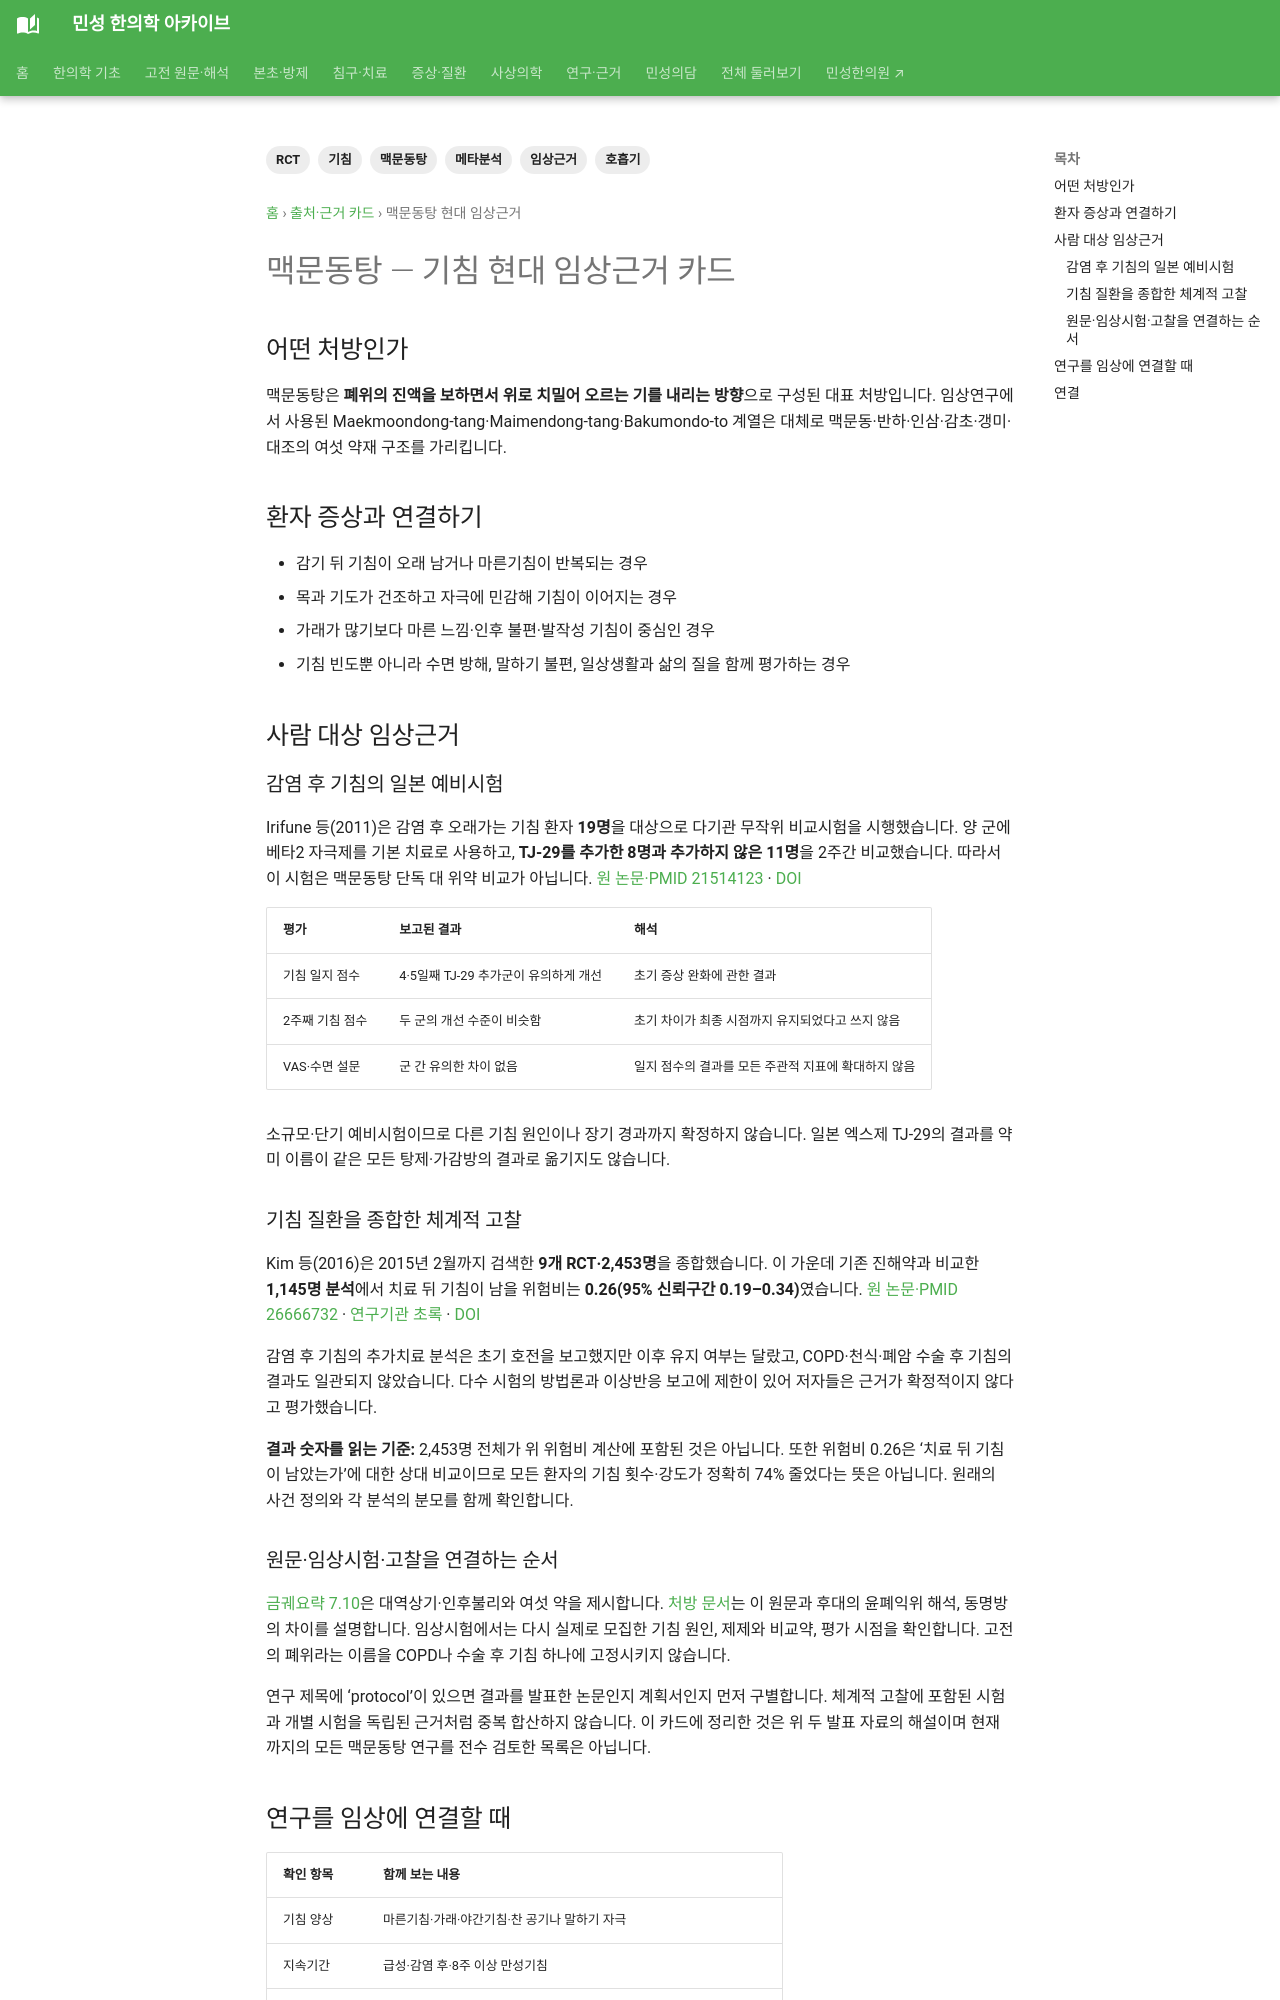

repository: joowon1111/minseong-korean-medicine-wiki · page: authority/formulas/maidong-tang/index.html · generator: mkdocs

---
title: 맥문동탕 현대 임상근거
description: 맥문동탕의 마른기침·오래가는 기침 관련 사람 대상 임상연구와 처방 구조, 평가 지표를 정리합니다.
tags: [맥문동탕, 기침, 호흡기, 임상근거, RCT, 메타분석]
status: 검토완료
last_reviewed: '2026-09-01'
---
# 맥문동탕 — 기침 현대 임상근거 카드

## 어떤 처방인가

맥문동탕은 **폐위의 진액을 보하면서 위로 치밀어 오르는 기를 내리는 방향**으로 구성된 대표 처방입니다. 임상연구에서 사용된 Maekmoondong-tang·Maimendong-tang·Bakumondo-to 계열은 대체로 맥문동·반하·인삼·감초·갱미·대조의 여섯 약재 구조를 가리킵니다.

## 환자 증상과 연결하기

- 감기 뒤 기침이 오래 남거나 마른기침이 반복되는 경우
- 목과 기도가 건조하고 자극에 민감해 기침이 이어지는 경우
- 가래가 많기보다 마른 느낌·인후 불편·발작성 기침이 중심인 경우
- 기침 빈도뿐 아니라 수면 방해, 말하기 불편, 일상생활과 삶의 질을 함께 평가하는 경우

## 사람 대상 임상근거

### 감염 후 기침의 일본 예비시험 {#postinfectious-pilot}

Irifune 등(2011)은 감염 후 오래가는 기침 환자 **19명**을 대상으로 다기관 무작위 비교시험을 시행했습니다. 양 군에 베타2 자극제를 기본 치료로 사용하고, **TJ-29를 추가한 8명과 추가하지 않은 11명**을 2주간 비교했습니다. 따라서 이 시험은 맥문동탕 단독 대 위약 비교가 아닙니다. [원 논문·PMID 21514123](https://pubmed.ncbi.nlm.nih.gov/21514123/) · [DOI](https://doi.org/10.1016/j.phymed.2011.02.017)

| 평가 | 보고된 결과 | 해석 |
|---|---|---|
| 기침 일지 점수 | 4·5일째 TJ-29 추가군이 유의하게 개선 | 초기 증상 완화에 관한 결과 |
| 2주째 기침 점수 | 두 군의 개선 수준이 비슷함 | 초기 차이가 최종 시점까지 유지되었다고 쓰지 않음 |
| VAS·수면 설문 | 군 간 유의한 차이 없음 | 일지 점수의 결과를 모든 주관적 지표에 확대하지 않음 |

소규모·단기 예비시험이므로 다른 기침 원인이나 장기 경과까지 확정하지 않습니다. 일본 엑스제 TJ-29의 결과를 약미 이름이 같은 모든 탕제·가감방의 결과로 옮기지도 않습니다.

### 기침 질환을 종합한 체계적 고찰 {#cough-systematic-review}

Kim 등(2016)은 2015년 2월까지 검색한 **9개 RCT·2,453명**을 종합했습니다. 이 가운데 기존 진해약과 비교한 **1,145명 분석**에서 치료 뒤 기침이 남을 위험비는 **0.26(95% 신뢰구간 0.19–0.34)**였습니다. [원 논문·PMID 26666732](https://pubmed.ncbi.nlm.nih.gov/26666732/) · [연구기관 초록](https://khu.elsevierpure.com/en/publications/a-traditional-herbal-medication-maekmoondong-tang-for-cough-a-sys-2/) · [DOI](https://doi.org/10.1016/j.jep.2015.12.005)

감염 후 기침의 추가치료 분석은 초기 호전을 보고했지만 이후 유지 여부는 달랐고, COPD·천식·폐암 수술 후 기침의 결과도 일관되지 않았습니다. 다수 시험의 방법론과 이상반응 보고에 제한이 있어 저자들은 근거가 확정적이지 않다고 평가했습니다.

**결과 숫자를 읽는 기준:** 2,453명 전체가 위 위험비 계산에 포함된 것은 아닙니다. 또한 위험비 0.26은 ‘치료 뒤 기침이 남았는가’에 대한 상대 비교이므로 모든 환자의 기침 횟수·강도가 정확히 74% 줄었다는 뜻은 아닙니다. 원래의 사건 정의와 각 분석의 분모를 함께 확인합니다.
